Run: headless pygame with SDL's dummy video driver; simulated clock (each Clock.tick advances the game by its frame time, no real sleeping); random seed 0; keys injected as events and as key.get_pressed() state; no mouse input.
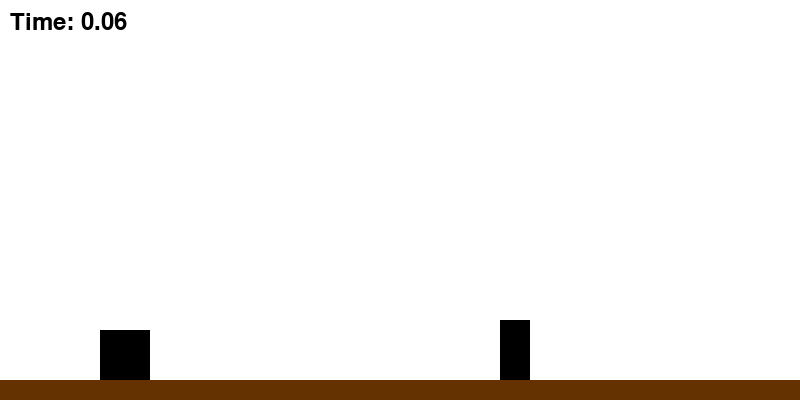
Frame 1 of 2 · flips 1–60 · no input
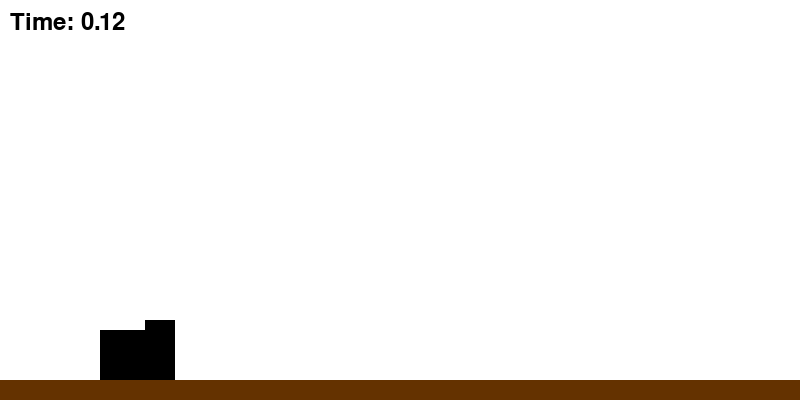
Frame 2 of 2 · flips 61–180 · tapped SPACE, RETURN · held RIGHT (→), D (game ended)

The pygame program that drew these frames:

import pygame
import random
import time

pygame.init()

# window size
WIDTH, HEIGHT = 800, 400
FPS = 30

# colors
WHITE = (255, 255, 255)
BLACK = (0, 0, 0)
GROUND_COLOR = (100, 50, 0)

#screen = pygame.display.set_mode((WIDTH, HEIGHT))
#pygame.display.set_caption("Jump & Run - Prototype")

class Player:
    def __init__(self):
        self.width = 50
        self.height = 50
        self.x = 100
        self.y = HEIGHT - self.height - 20
        self.velocity_y = 0
        self.gravity = 0.8
        self.jump_strength = -12
        self.is_jumping = 0

    def jump(self):
        """player is jumping"""
        if self.is_jumping < 2:
            self.velocity_y = self.jump_strength
            self.is_jumping += 1

    def apply_gravity(self):
        """applies gravity"""
        self.velocity_y += self.gravity
        self.y += self.velocity_y

        # collision with ground
        if self.y >= HEIGHT - self.height - 20:
            self.y = HEIGHT - self.height - 20
            self.velocity_y = 0
            self.is_jumping = 0

    def draw(self, screen):
        """draws player"""
        pygame.draw.rect(screen, BLACK, [self.x, self.y, self.width, self.height])


class Obstacle:
    def __init__(self, speed):
        self.width = 30
        self.type = random.choice([
            {"height": 30},  # small obstacle
            {"height": 60},  # big obstacle
        ])
        self.height = self.type["height"]
        self.x = WIDTH
        self.y = HEIGHT - self.height - 20
        self.speed = speed

    def move(self):
        """moves obstacle to the left"""
        self.x -= self.speed
        if self.x < -self.width:
            return True
        return False

    def draw(self, screen):
        """draws obstacle"""
        pygame.draw.rect(screen, BLACK, [self.x, self.y, self.width, self.height])


class Game:
    def __init__(self):
        self.screen = pygame.display.set_mode((WIDTH, HEIGHT))
        pygame.display.set_caption("Jump and Run AI Level Gen")
        self.clock = pygame.time.Clock()
        self.running = True

        # Game objects
        self.player = Player()
        self.obstacle = Obstacle(speed = 5)
        self.start_time = time.time()
        self.speed_increase_interval = 5 # increase every 5 seconds

    def check_collision(self):
        """checks whether player collides with an obstacle"""
        if self.player.x < self.obstacle.x + self.obstacle.width and self.player.x + self.player.width > self.obstacle.x:
            if self.player.y + self.player.height > self.obstacle.y:
                return True
        return False

    def run(self):
        """runs the game"""
        while self.running:
            self.clock.tick(FPS)
            self.screen.fill(WHITE)

            # event handling
            for event in pygame.event.get():
                if event.type == pygame.QUIT:
                    self.running = False
                if event.type == pygame.KEYDOWN:
                    if event.key == pygame.K_SPACE:
                        self.player.jump()

            # game logic
            self.player.apply_gravity()
            if self.obstacle.move(): # in case the obstacle moves out of the window
                self.obstacle = Obstacle(speed=self.obstacle.speed)

            # increase the speed
            if time.time() - self.start_time > self.speed_increase_interval:
                self.obstacle.speed += 0.5
                self.speed_increase_interval += 5

            # collision detection
            if self.check_collision():
                elapsed_time = round(time.time() - self.start_time, 2)
                print("Game Over! Time survived: " + str(elapsed_time))
                self.running = False

            # draw
            self.player.draw(self.screen)
            self.obstacle.draw(self.screen)
            pygame.draw.rect(self.screen, GROUND_COLOR, (0, HEIGHT - 20, WIDTH, 20))  # ground

            # show time survived
            elapsed_time = round(time.time() - self.start_time, 2)
            font = pygame.font.SysFont(None, 36)
            text = font.render(f"Time: {elapsed_time}", True, BLACK)
            self.screen.blit(text, (10, 10))

            pygame.display.update()

        pygame.quit()


# start game
if __name__ == "__main__":
    game = Game()
    game.run()
